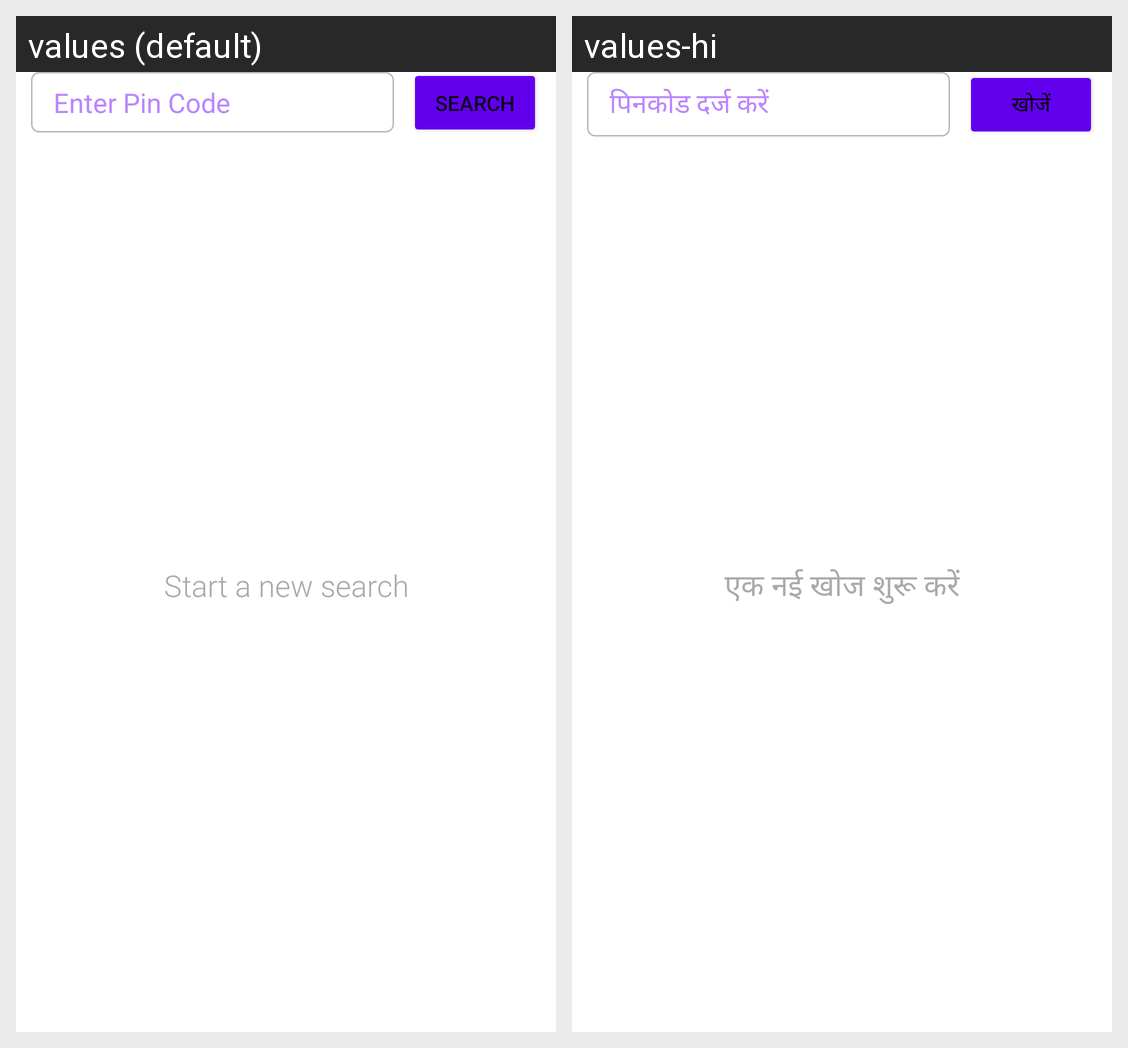

The same Android screen rendered under two of its app's locales, left to right. List the strings drawn on it with the default value and each locale's translation.
Android screen res/layout/fragment_search_by_pin.xml rendered under 2 locales, left to right: values (default), values-hi. Device: Nexus 5 (rendered at 1080×1920; each locale shown at half size, 540×960, under a caption strip naming it); theme Theme.VaccinePortal.
Strings drawn on this screen, with the default value and each locale's value (text and hints the layout hard-codes, and strings that could not be matched under every locale, appear in the picture but are not listed):

enter_pin_code
  values: Enter Pin Code
  values-hi: पिनकोड दर्ज करें

search
  values: Search
  values-hi: खोजें

start_a_new_search
  values: Start a new search
  values-hi: एक नई खोज शुरू करें
